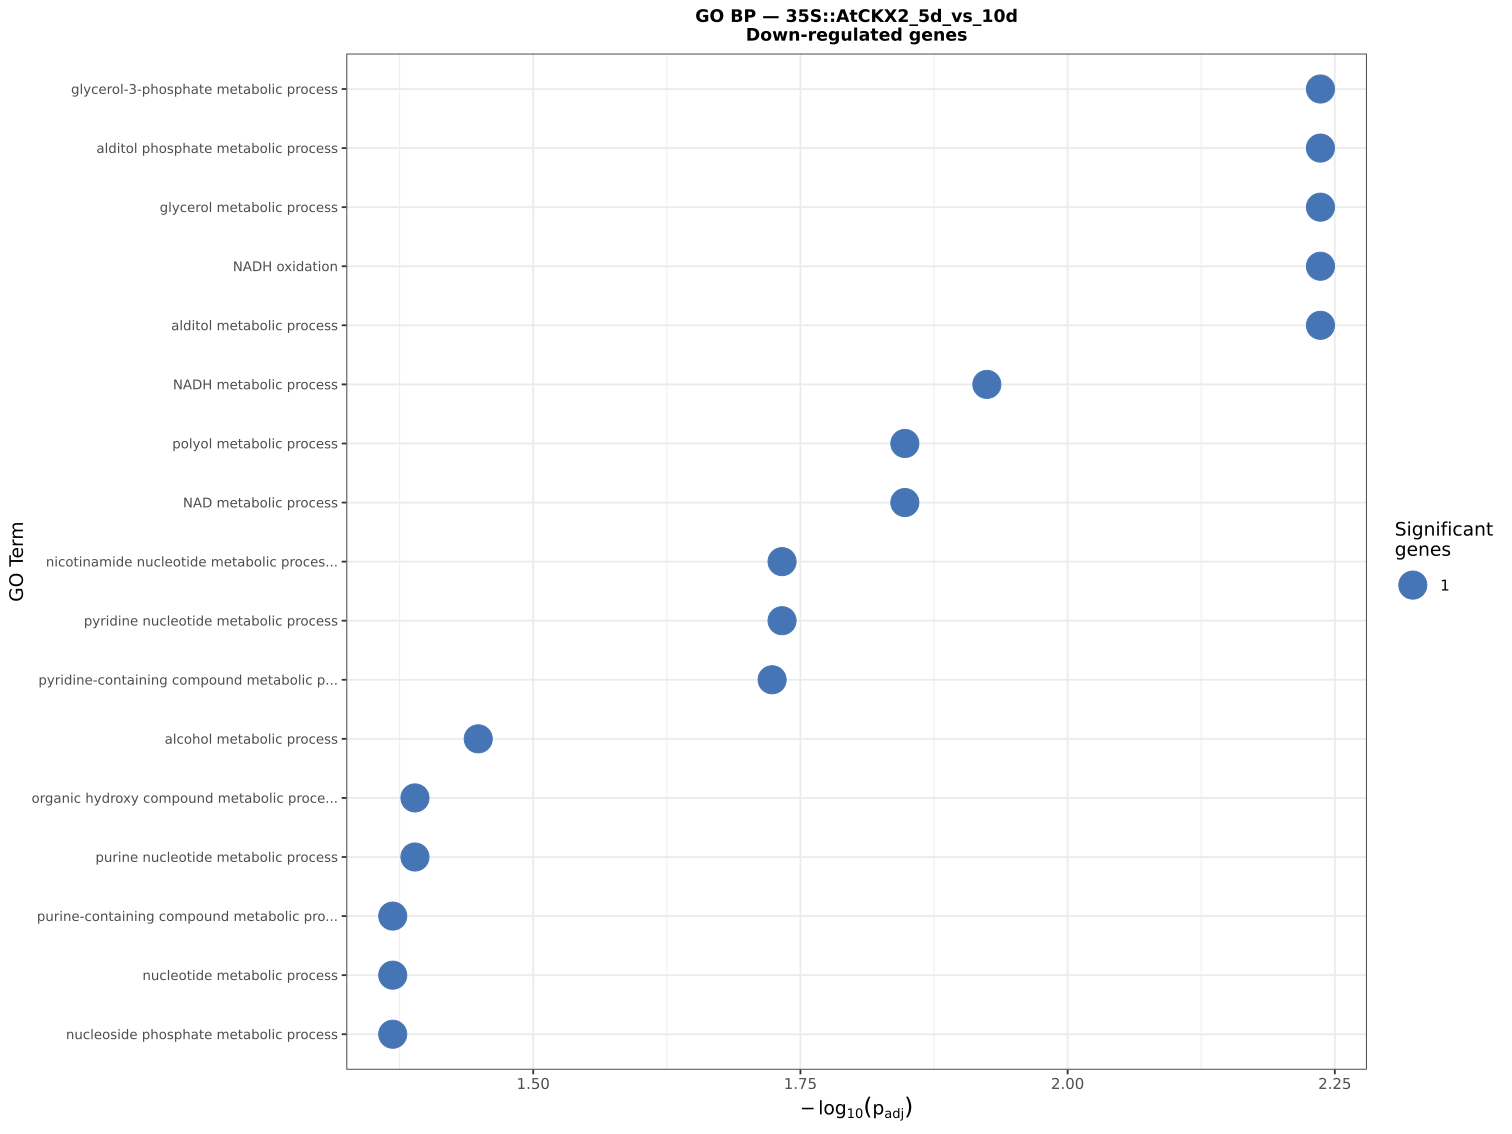

Data behind this chart, as committed beside it:
GO.ID, Term, Annotated, Significant, Expected, Classic, p.adj
GO:0006072, glycerol-3-phosphate metabolic process, 2, 1, 0, 5e-04, 0.0058
GO:0052646, alditol phosphate metabolic process, 5, 1, 0, 0.0012, 0.0058
GO:0006071, glycerol metabolic process, 6, 1, 0, 0.0015, 0.0058
GO:0006116, NADH oxidation, 6, 1, 0, 0.0015, 0.0058
GO:0019400, alditol metabolic process, 7, 1, 0, 0.0017, 0.0058
GO:0006734, NADH metabolic process, 17, 1, 0, 0.0042, 0.0119
GO:0019751, polyol metabolic process, 25, 1, 0.01, 0.0062, 0.0142
GO:0019674, NAD metabolic process, 27, 1, 0.01, 0.0067, 0.0142
GO:0046496, nicotinamide nucleotide metabolic proces…, 42, 1, 0.01, 0.0104, 0.0185
GO:0019362, pyridine nucleotide metabolic process, 44, 1, 0.01, 0.0109, 0.0185
GO:0072524, pyridine-containing compound metabolic p…, 49, 1, 0.01, 0.0122, 0.0189
GO:0006066, alcohol metabolic process, 101, 1, 0.03, 0.0251, 0.0356
GO:1901615, organic hydroxy compound metabolic proce…, 130, 1, 0.03, 0.0323, 0.0408
GO:0006163, purine nucleotide metabolic process, 135, 1, 0.03, 0.0336, 0.0408
GO:0072521, purine-containing compound metabolic pro…, 154, 1, 0.04, 0.0383, 0.0428
GO:0009117, nucleotide metabolic process, 170, 1, 0.04, 0.0423, 0.0428
GO:0006753, nucleoside phosphate metabolic process, 172, 1, 0.04, 0.0428, 0.0428
